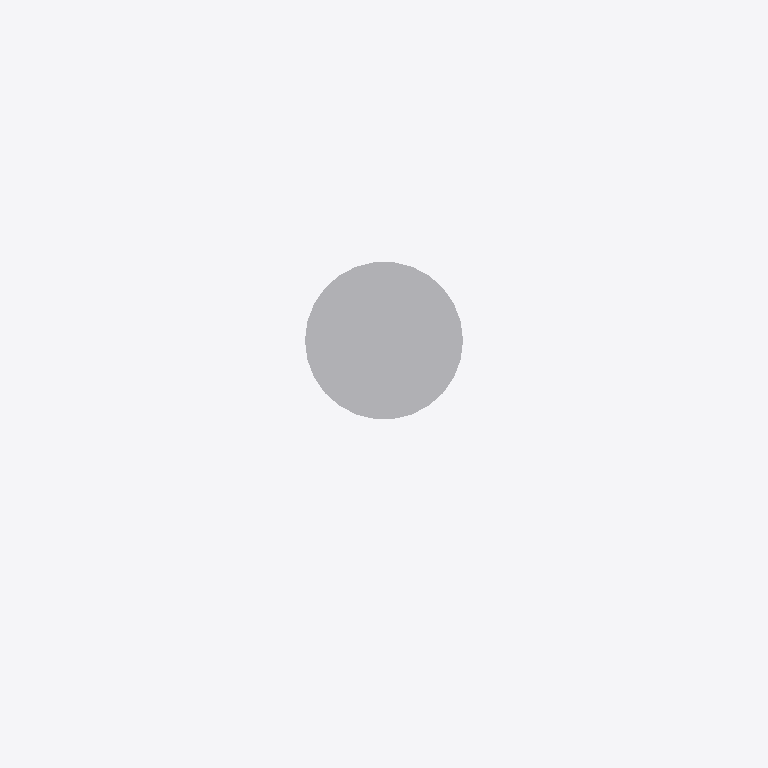
Plan cut of the same IFC building model at storey 'Port De Barcelona' (level 0.00 m, cut at 1.40 m), seen from above with north up, elements coloured by IFC class: 1 other element (light grey). Cut surfaces are drawn darker.
Extent 0.5 m × 0.2 m × 2.7 m (x, y, z). Storeys (1): Port De Barcelona at 0.00 m. Elements (1): 1 IfcFurnishingElement.

HEADER;
FILE_DESCRIPTION(('ViewDefinition [CoordinationView_V2.0]'),'2;1');
FILE_NAME('','',(''),(''),'','','');
FILE_SCHEMA(('IFC2X3'));
ENDSEC;
DATA;
#105=IFCPROJECT('34UKVHeH5CHvrwyycS_2aZ',$,'Port De Barcelona',$,$,'Port De Barcelona','Port De Barcelona',(#97),#92);
#130=IFCSITE('34UKVHeH5CHvrwyycS_2aX',$,'Default',$,$,#127,$,$,.ELEMENT.,(42,21,31,181945),(-71,-3,-24,-263305),0.0,$,$);
#115=IFCBUILDING('34UKVHeH5CHvrwyycS_2aY',$,'Port De Barcelona',$,$,#32,$,'Port De Barcelona',.ELEMENT.,$,$,$);
#124=IFCBUILDINGSTOREY('34UKVHeH5CHvrwyybZ1_NS',$,'Port De Barcelona',$,'Level:8mm Head',#122,$,'Port De Barcelona',.ELEMENT.,0.0);
#247=IFCFURNISHINGELEMENT('1DJ4jPhDH6afaKUUHx17xp',$,'APBCN-URB-VIA-SenalFerroviaria_SinClasificar:Tipo1:1041798',$,'APBCN-URB-VIA-SenalFerroviaria_SinClasificar:Tipo1',#245,#240,'1041798');
ENDSEC;
